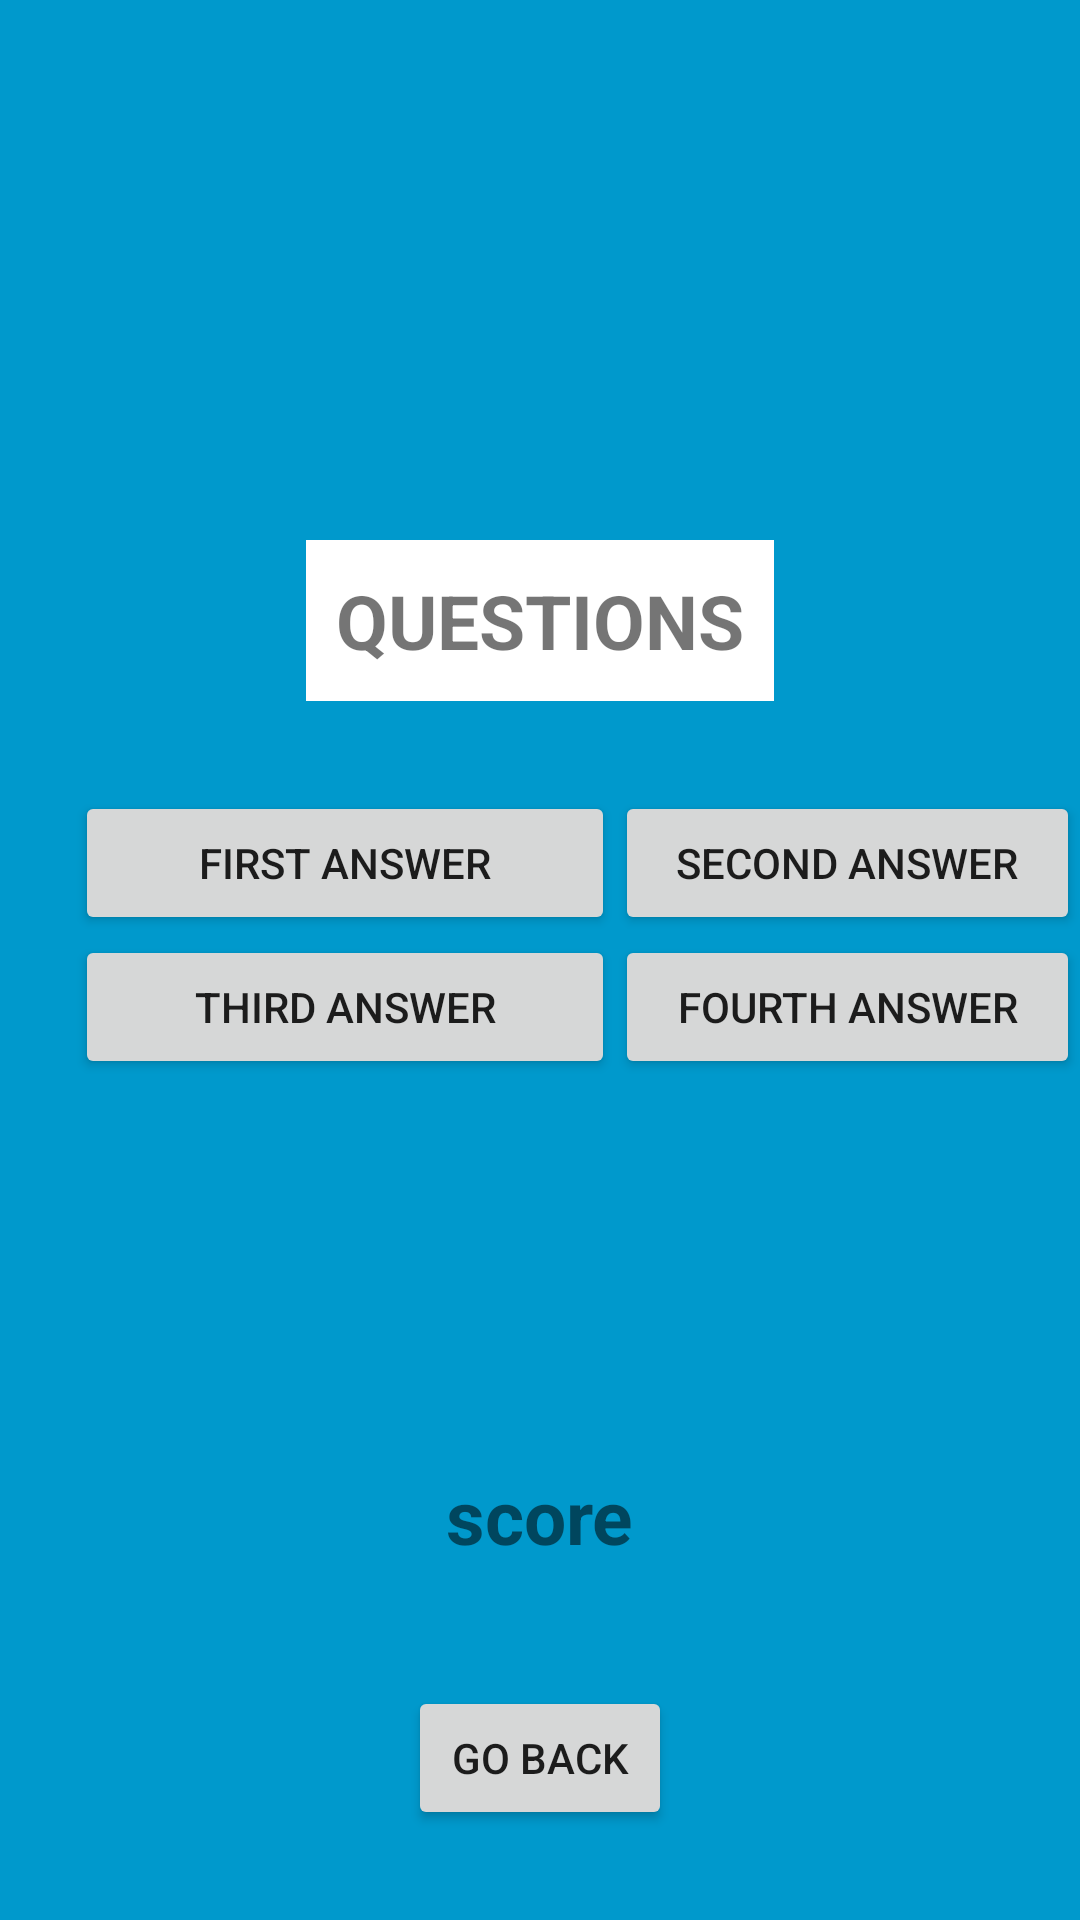

This screen was rendered from an Android layout file. Write that file and the resources it references.
<!-- AndroidManifest.xml: application theme Theme.Projektarbete -->
<!-- res/layout/activity_question.xml -->
<RelativeLayout xmlns:android="http://schemas.android.com/apk/res/android"
    xmlns:tools="http://schemas.android.com/tools"
    android:layout_width="match_parent"
    android:layout_height="match_parent"
    android:background="@android:color/holo_blue_dark"
    android:orientation="vertical">


    <TextView
        android:id="@+id/questionView"
        android:layout_width="wrap_content"
        android:layout_height="wrap_content"
        android:padding="10dp"
        android:layout_marginTop="180dp"
        android:layout_centerHorizontal="true"
        android:text="@string/questions"
        android:background="@android:color/white"
        android:textSize="25sp"
        android:textStyle="bold" />


    <Button
        android:id="@+id/button1"
        android:layout_width="180dp"
        android:layout_height="wrap_content"
        android:layout_below="@id/questionView"
        android:layout_marginTop="30dp"
        android:layout_marginLeft="25dp"
        android:text="@string/firstA" />

    <Button
        android:id="@+id/button2"
        android:layout_width="180dp"
        android:layout_height="wrap_content"
        android:layout_below="@id/questionView"
        android:layout_toEndOf="@id/button1"
        android:layout_marginTop="30dp"
        android:text="@string/secondA"
        android:layout_toRightOf="@id/button1" />

    <Button
        android:id="@+id/button3"
        android:layout_width="180dp"
        android:layout_height="wrap_content"
        android:layout_below="@id/button1"
        android:layout_marginLeft="25dp"
        android:text="@string/thirdA" />

    <Button
        android:id="@+id/button4"
        android:layout_width="180dp"
        android:layout_height="wrap_content"
        android:layout_below="@id/button2"
        android:layout_toEndOf="@id/button3"
        android:layout_toRightOf="@id/button3"
        android:text="@string/fourthA" />

    <TextView
        android:id="@+id/score"
        android:layout_width="wrap_content"
        android:layout_height="wrap_content"
        android:padding="10dp"
        android:layout_marginBottom="30dp"
        android:layout_above="@id/quit"
        android:layout_centerHorizontal="true"
        android:text="@string/initial_score"
        android:textSize="25sp"
        android:textStyle="bold" />

    <Button
        android:id="@+id/quit"
        android:layout_width="wrap_content"
        android:layout_height="wrap_content"
        android:layout_marginBottom="30dp"
        android:layout_centerHorizontal="true"
        android:layout_alignParentBottom="true"
        android:onClick="goToMain"
        android:text="@string/goBack" />

</RelativeLayout>
<!-- resources referenced by this layout -->
<resources>
  <string name="firstA">first answer</string>
  <string name="fourthA">fourth answer</string>
  <string name="goBack">GO BACK</string>
  <string name="initial_score">score</string>
  <string name="questions">QUESTIONS</string>
  <string name="secondA">second answer</string>
  <string name="thirdA">third answer</string>
  <style name="Theme.Projektarbete" parent="Theme.MaterialComponents.DayNight.DarkActionBar">
          
          <item name="colorPrimary">@color/purple_500</item>
          <item name="colorPrimaryVariant">@color/purple_700</item>
          <item name="colorOnPrimary">@color/white</item>
          
          <item name="colorSecondary">@color/teal_200</item>
          <item name="colorSecondaryVariant">@color/teal_700</item>
          <item name="colorOnSecondary">@color/black</item>
          
          <item name="android:statusBarColor" tools:targetApi="l">?attr/colorPrimaryVariant</item>
          
      </style>
  <!-- not gathered from this repository: default colours our renderer supplied (Android Studio template values) -->
  <color name="purple_500">#FF6200EE</color>
  <color name="purple_700">#FF3700B3</color>
  <color name="teal_200">#FF03DAC5</color>
  <color name="teal_700">#FF018786</color>
  <color name="black">#FF000000</color>
  <color name="white">#FFFFFFFF</color>
</resources>
